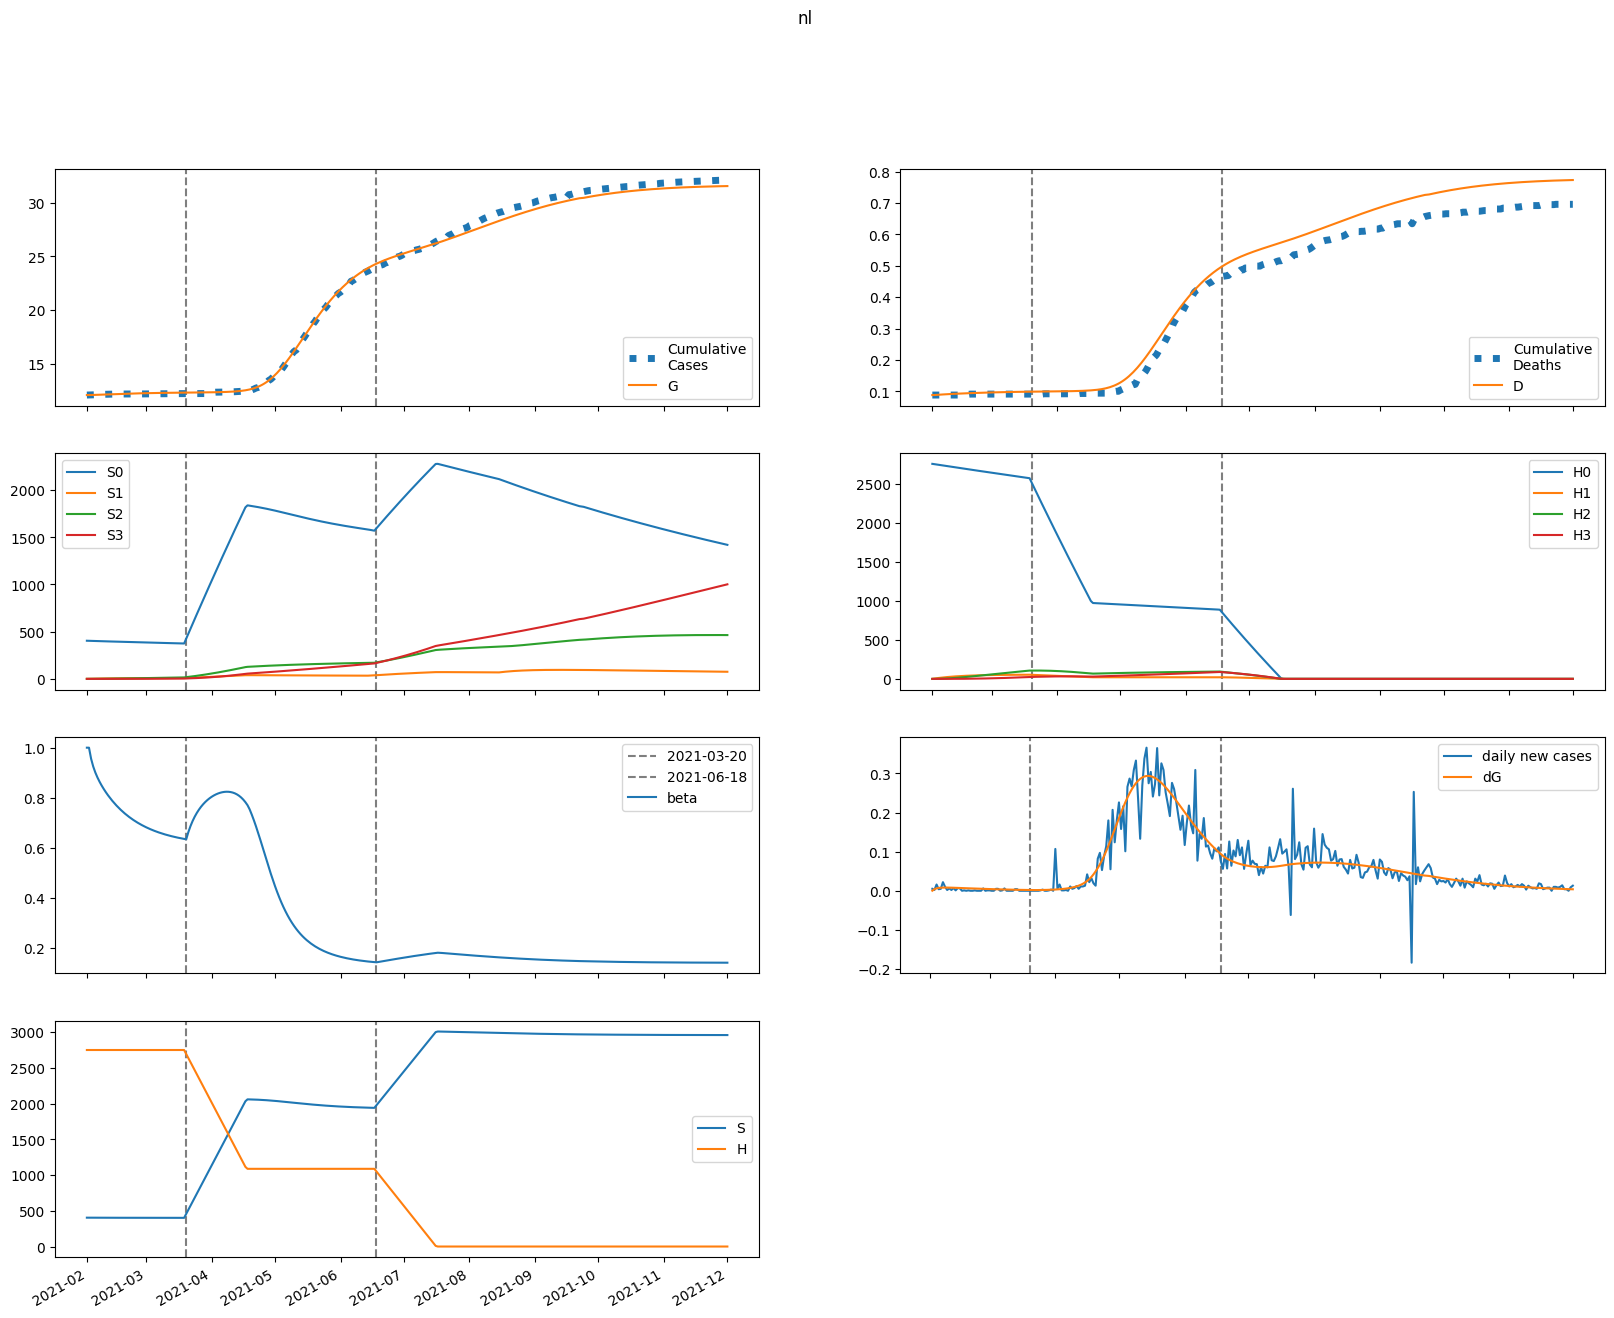

Values plotted in this chart, from the file beside it:
series, 2021-02-01, 2021-02-02, 2021-02-03, 2021-02-04, 2021-02-05, 2021-02-06, 2021-02-07, 2021-02-08, 2021-02-09, 2021-02-10, 2021-02-11, 2021-02-12, 2021-02-13, 2021-02-14, 2021-02-15, 2021-02-16, 2021-02-17, 2021-02-18, 2021-02-19, 2021-02-20, 2021-02-21, 2021-02-22, 2021-02-23
S, 404014, 403825, 403682, 403565, 403463, 403371, 403286, 403206, 403129, 403055, 402984, 402916, 402850, 402787, 402725, 402666, 402609, 402555, 402502, 402451, 402402, 402356, 402311
E, 8.587, 195.7, 298.7, 354.6, 383.6, 396.9, 400.8, 399.2, 394.2, 387, 378.6, 369.3, 359.5, 349.4, 339.1, 328.7, 318.2, 307.8, 297.5, 287.3, 277.2, 267.3, 257.5
I, 92.49, 65.85, 50.77, 42.17, 37.21, 34.28, 32.47, 31.27, 30.38, 29.65, 28.98, 28.34, 27.69, 27.03, 26.35, 25.66, 24.95, 24.24, 23.52, 22.79, 22.07, 21.35, 20.64
A, 832.4, 667.5, 570.1, 511.1, 474.3, 450.2, 433.3, 420.6, 410.1, 400.7, 392, 383.4, 374.8, 366.1, 357.3, 348.4, 339.3, 330.1, 320.9, 311.6, 302.2, 292.9, 283.6
IH, 0.0, 18.17, 23.46, 23.56, 21.93, 20.01, 18.33, 17, 15.99, 15.23, 14.65, 14.18, 13.78, 13.42, 13.08, 12.75, 12.43, 12.1, 11.77, 11.44, 11.1, 10.77, 10.43
IN, 8.644, 15.56, 18.6, 19.63, 19.64, 19.19, 18.56, 17.88, 17.23, 16.62, 16.07, 15.56, 15.1, 14.67, 14.26, 13.87, 13.49, 13.13, 12.77, 12.41, 12.06, 11.71, 11.36
D, 88.0, 88.0, 88.4, 88.91, 89.42, 89.9, 90.33, 90.73, 91.1, 91.45, 91.78, 92.1, 92.41, 92.71, 93.01, 93.29, 93.57, 93.84, 94.1, 94.36, 94.61, 94.85, 95.09
R, 0.0, 168.2, 312.1, 439.2, 554.7, 662.3, 764.1, 861.8, 956.3, 1048, 1138, 1225, 1311, 1394, 1476, 1555, 1633, 1708, 1782, 1853, 1922, 1990, 2055
G, 12094, 12094, 12098, 12104, 12112, 12119, 12128, 12136, 12144, 12152, 12160, 12168, 12175, 12183, 12190, 12197, 12203, 12210, 12216, 12222, 12228, 12234, 12239
H, 2751593, 2751593, 2751593, 2751593, 2751593, 2751593, 2751593, 2751593, 2751593, 2751593, 2751593, 2751593, 2751593, 2751593, 2751593, 2751593, 2751593, 2751593, 2751593, 2751593, 2751593, 2751593, 2751593
S0, 404014, 403219, 402472, 401752, 401048, 400355, 399670, 398991, 398316, 397646, 396980, 396317, 395657, 395001, 394349, 393699, 393053, 392409, 391769, 391132, 390497, 389866, 389237
E0, 8.587, 195.7, 298.4, 354.1, 382.8, 395.7, 399.3, 397.4, 392, 384.6, 375.8, 366.3, 356.2, 345.9, 335.3, 324.8, 314.2, 303.6, 293.2, 282.9, 272.7, 262.7, 252.9
I0, 92.49, 65.85, 50.77, 42.16, 37.19, 34.25, 32.43, 31.21, 30.3, 29.55, 28.86, 28.19, 27.52, 26.84, 26.14, 25.43, 24.71, 23.99, 23.25, 22.52, 21.78, 21.06, 20.33
A0, 832.4, 667.5, 570.1, 511.1, 474.2, 449.9, 432.9, 419.9, 409.2, 399.7, 390.6, 381.8, 373, 364.1, 355, 345.9, 336.6, 327.2, 317.7, 308.3, 298.8, 289.3, 279.9
IH0, 0.0, 18.17, 23.46, 23.56, 21.93, 20.01, 18.32, 16.98, 15.97, 15.2, 14.61, 14.13, 13.72, 13.36, 13.01, 12.67, 12.34, 12, 11.66, 11.32, 10.98, 10.64, 10.3
IN0, 8.644, 15.56, 18.6, 19.63, 19.64, 19.19, 18.55, 17.87, 17.22, 16.6, 16.04, 15.53, 15.06, 14.62, 14.21, 13.81, 13.42, 13.05, 12.68, 12.32, 11.96, 11.6, 11.25
D0, 88.0, 88.0, 88.4, 88.91, 89.42, 89.9, 90.33, 90.73, 91.1, 91.45, 91.78, 92.1, 92.41, 92.71, 93, 93.28, 93.56, 93.83, 94.09, 94.34, 94.59, 94.83, 95.06
R0, 0.0, 168.2, 312.1, 439.2, 554.7, 662.2, 764, 861.6, 956, 1048, 1137, 1224, 1309, 1392, 1473, 1552, 1629, 1704, 1777, 1848, 1917, 1983, 2047
G0, 12094, 12094, 12098, 12104, 12112, 12119, 12128, 12136, 12144, 12152, 12160, 12167, 12175, 12182, 12189, 12196, 12203, 12209, 12216, 12222, 12227, 12233, 12238
H0, 2751593, 2747466, 2743344, 2739229, 2735120, 2731018, 2726921, 2722831, 2718747, 2714668, 2710596, 2706531, 2702471, 2698417, 2694369, 2690328, 2686292, 2682263, 2678240, 2674222, 2670211, 2666206, 2662206
S1, 0.0, 605.7, 1167, 1687, 2168, 2614, 3028, 3410, 3764, 4092, 4396, 4676, 4936, 5176, 5398, 5603, 5793, 5968, 6129, 6278, 6416, 6542, 6659
E1, 0.0, 0.0, 0.2146, 0.5092, 0.8299, 1.154, 1.47, 1.774, 2.061, 2.327, 2.571, 2.791, 2.986, 3.156, 3.3, 3.419, 3.515, 3.588, 3.64, 3.673, 3.688, 3.686, 3.67
I1, 0.0, 0.0, 0.0, 0.004397, 0.01356, 0.02663, 0.04255, 0.06034, 0.07919, 0.09845, 0.1176, 0.1362, 0.1539, 0.1704, 0.1857, 0.1995, 0.2117, 0.2223, 0.2314, 0.2389, 0.2449, 0.2494, 0.2526
A1, 0.0, 0.0, 0.0, 0.03957, 0.1256, 0.2535, 0.4155, 0.6036, 0.81, 1.028, 1.251, 1.475, 1.695, 1.907, 2.107, 2.294, 2.466, 2.621, 2.758, 2.878, 2.98, 3.064, 3.131
IH1, 0.0, 0.0, 0.0, 0.0, 0.0008638, 0.003164, 0.007064, 0.01245, 0.01907, 0.0266, 0.03475, 0.04323, 0.05179, 0.06023, 0.06838, 0.07609, 0.08326, 0.08981, 0.0957, 0.1009, 0.1054, 0.1091, 0.1122
IN1, 0.0, 0.0, 0.0, 0.0, 0.0004109, 0.001596, 0.003765, 0.006989, 0.01123, 0.01639, 0.02231, 0.02884, 0.0358, 0.04302, 0.05035, 0.05763, 0.06475, 0.07158, 0.07805, 0.08406, 0.08958, 0.09455, 0.09895
D1, 0.0, 0.0, 0.0, 0.0, 0.0, 1.8822421483591322e-05, 8.775792094235058e-05, 0.0002417, 0.000513, 0.0009285, 0.001508, 0.002265, 0.003207, 0.004336, 0.005648, 0.007138, 0.008796, 0.01061, 0.01257, 0.01465, 0.01685, 0.01915, 0.02153
R1, 0.0, 0.0, 0.0, 0.0, 0.007914, 0.03345, 0.08573, 0.1724, 0.2995, 0.4713, 0.6908, 0.9594, 1.278, 1.644, 2.058, 2.517, 3.018, 3.557, 4.131, 4.737, 5.37, 6.025, 6.701
G1, 0.0, 0.0, 0.0, 0.004397, 0.01483, 0.03183, 0.05547, 0.0856, 0.1219, 0.1642, 0.2118, 0.2645, 0.3217, 0.3829, 0.4475, 0.5151, 0.5852, 0.6572, 0.7307, 0.8053, 0.8806, 0.9561, 1.032
H1, 0.0, 4127, 7954, 11501, 14788, 17834, 20657, 23272, 25694, 27937, 30013, 31935, 33714, 35360, 36882, 38289, 39589, 40791, 41901, 42925, 43870, 44742, 45546
S2, 0.0, 0.0, 43.25, 126.1, 245, 396.9, 578.9, 788.1, 1022, 1279, 1556, 1851, 2163, 2490, 2829, 3181, 3543, 3915, 4294, 4680, 5073, 5471, 5872
E2, 0.0, 0.0, 0.0, 0.004393, 0.01461, 0.03115, 0.05415, 0.08354, 0.119, 0.1601, 0.2061, 0.2564, 0.3101, 0.3664, 0.4244, 0.4834, 0.5426, 0.6013, 0.6589, 0.7148, 0.7685, 0.8197, 0.868
I2, 0.0, 0.0, 0.0, 0.0, 9.000460522878911e-05, 0.0003632, 0.0008961, 0.001746, 0.002951, 0.004534, 0.006499, 0.008838, 0.01153, 0.01454, 0.01783, 0.02136, 0.02507, 0.02892, 0.03285, 0.03683, 0.04079, 0.04471, 0.04854
A2, 0.0, 0.0, 0.0, 0.0, 0.00081, 0.003342, 0.008417, 0.01672, 0.02878, 0.04497, 0.06549, 0.0904, 0.1196, 0.1529, 0.1899, 0.2301, 0.2733, 0.3187, 0.3658, 0.4141, 0.4631, 0.5122, 0.5609
IH2, 0.0, 0.0, 0.0, 0.0, 0.0, 1.768323227052141e-05, 8.160223152002555e-05, 0.0002233, 0.0004723, 0.0008534, 0.001385, 0.002079, 0.002941, 0.003968, 0.005155, 0.006489, 0.007955, 0.009533, 0.0112, 0.01294, 0.01473, 0.01655, 0.01837
IN2, 0.0, 0.0, 0.0, 0.0, 0.0, 8.412233616662446e-06, 4.06768395379391e-05, 0.0001163, 0.0002562, 0.0004808, 0.0008084, 0.001254, 0.001829, 0.002541, 0.003392, 0.00438, 0.0055, 0.006743, 0.008098, 0.009549, 0.01108, 0.01268, 0.01432
D2, 0.0, 0.0, 0.0, 0.0, 0.0, 0.0, 3.853236463004838e-07, 2.16346402892553e-06, 7.029642579071783e-06, 1.7322290946048945e-05, 3.591844955327384e-05, 6.609928845038637e-05, 0.0001114, 0.0001755, 0.000262, 0.0003743, 0.0005157, 0.000689, 0.0008968, 0.001141, 0.001423, 0.001744, 0.002105
R2, 0.0, 0.0, 0.0, 0.0, 0.0, 0.000162, 0.0008391, 0.002563, 0.006019, 0.01201, 0.02144, 0.03526, 0.05442, 0.07988, 0.1125, 0.1532, 0.2027, 0.2617, 0.3306, 0.4098, 0.4997, 0.6004, 0.712
G2, 0.0, 0.0, 0.0, 0.0, 9.000460522878911e-05, 0.0003893, 0.001027, 0.002137, 0.003849, 0.006287, 0.009566, 0.01379, 0.01904, 0.0254, 0.0329, 0.0416, 0.0515, 0.06262, 0.07494, 0.08844, 0.1031, 0.1188, 0.1356
H2, 0.0, 0.0, 294.8, 859.4, 1671, 2707, 3949, 5377, 6975, 8728, 10619, 12637, 14767, 17000, 19323, 21727, 24204, 26743, 29339, 31982, 34668, 37388, 40139
S3, 0.0, 0.0, 0.0, 0.5148, 2.015, 4.932, 9.656, 16.55, 25.93, 38.1, 53.32, 71.84, 93.87, 119.6, 149.2, 182.9, 220.8, 263, 309.6, 360.7, 416.4, 476.8, 541.9
E3, 0.0, 0.0, 0.0, 0.0, 2.5941566255080346e-05, 0.0001124, 0.0002981, 0.0006228, 0.001126, 0.001844, 0.002808, 0.004045, 0.005572, 0.007402, 0.00954, 0.01198, 0.01473, 0.01776, 0.02106, 0.02461, 0.02838, 0.03235, 0.03649
I3, 0.0, 0.0, 0.0, 0.0, 0.0, 5.31499374941761e-07, 2.6811642540822935e-06, 8.010577906162723e-06, 1.8448987026148056e-05, 3.617063731789667e-05, 6.346366414466411e-05, 0.0001026, 0.0001557, 0.0002247, 0.0003112, 0.0004165, 0.0005413, 0.0006861, 0.000851, 0.001036, 0.00124, 0.001462, 0.001701
A3, 0.0, 0.0, 0.0, 0.0, 0.0, 4.7834943744758506e-06, 2.4560680825982707e-05, 7.460953256919776e-05, 0.0001745, 0.0003473, 0.0006178, 0.001012, 0.001555, 0.002272, 0.003182, 0.004305, 0.005654, 0.007239, 0.009066, 0.01114, 0.01345, 0.01599, 0.01876
IH3, 0.0, 0.0, 0.0, 0.0, 0.0, 0.0, 1.044238444781916e-07, 5.872544294427133e-07, 1.913995206251187e-06, 4.733318741364324e-06, 9.848129408373148e-06, 1.8173042979749642e-05, 3.068430736087106e-05, 4.836764101510835e-05, 7.21686316545344e-05, 0.0001029, 0.0001415, 0.0001883, 0.0002439, 0.0003085, 0.0003822, 0.0004649, 0.0005565
IN3, 0.0, 0.0, 0.0, 0.0, 0.0, 0.0, 4.967631264816684e-08, 2.903346726631985e-07, 9.809722358595373e-07, 2.509102765839913e-06, 5.387952017380869e-06, 1.0241959975979985e-05, 1.778307551331972e-05, 2.878077722283903e-05, 4.402886694325464e-05, 6.431184446902531e-05, 9.037318807149655e-05, 0.0001229, 0.0001624, 0.0002095, 0.0002644, 0.0003274, 0.0003985
D3, 0.0, 0.0, 0.0, 0.0, 0.0, 0.0, 0.0, 2.275431091980165e-09, 1.507190486992168e-08, 5.677851147847739e-08, 1.5991913693784876e-07, 3.745132266846254e-07, 7.705100149531348e-07, 1.4391315099162264e-06, 2.4930788603654573e-06, 4.065657892989438e-06, 6.308955213085987e-06, 9.391243618173292e-06, 1.3493816867034183e-05, 1.880745422436398e-05, 2.5528700788037883e-05, 3.385612614441641e-05, 4.3986696067233924e-05
R3, 0.0, 0.0, 0.0, 0.0, 0.0, 0.0, 9.5669887489517e-07, 5.920433446207702e-06, 2.1134710331097265e-05, 5.700179571037181e-05, 0.0001288, 0.0002574, 0.0004691, 0.000796, 0.001275, 0.00195, 0.002864, 0.00407, 0.005617, 0.00756, 0.009952, 0.01285, 0.0163
G3, 0.0, 0.0, 0.0, 0.0, 0.0, 5.31499374941761e-07, 2.8352644112086517e-06, 8.942040845476605e-06, 2.1702995150294702e-05, 4.4773648533275713e-05, 8.25538013226262e-05, 0.0001401, 0.000223, 0.0003371, 0.0004888, 0.0006842, 0.0009298, 0.001232, 0.001595, 0.002027, 0.002531, 0.003113, 0.003775
H3, 0.0, 0.0, 0.0, 3.51, 13.74, 33.63, 65.86, 112.9, 176.9, 259.9, 363.8, 490.2, 640.7, 816.5, 1019, 1249, 1508, 1796, 2114, 2463, 2844, 3257, 3702
beta, 1.0, 1.0, 0.9558, 0.9248, 0.9009, 0.8811, 0.864, 0.8486, 0.8347, 0.8218, 0.8098, 0.7985, 0.788, 0.7781, 0.7688, 0.76, 0.7518, 0.744, 0.7366, 0.7297, 0.7231, 0.7169, 0.711
